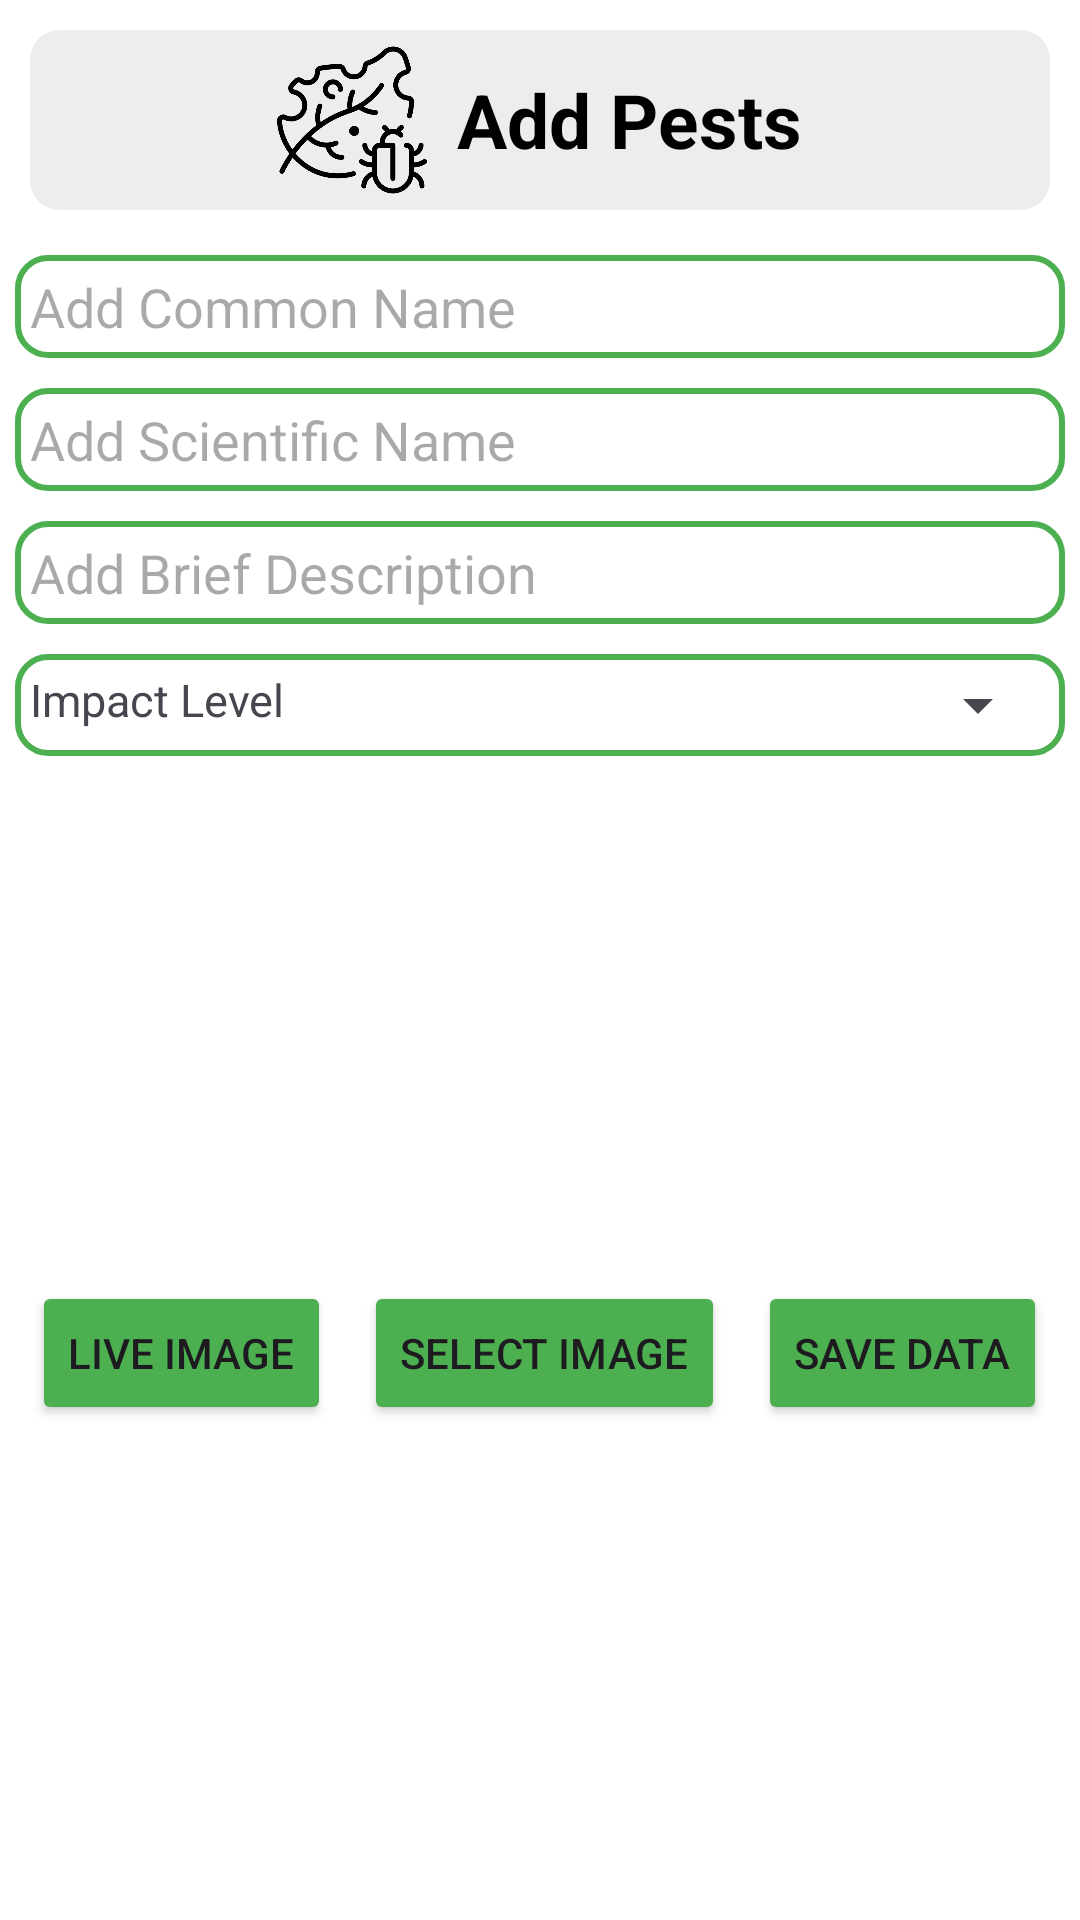

Reconstruct the res/layout file that produces this screen, plus the resources it refers to.
<!-- AndroidManifest.xml: application theme Theme.Lepidopteran -->
<!-- res/layout/activity_addpests.xml -->
<?xml version="1.0" encoding="utf-8"?>
<LinearLayout
    xmlns:android="http://schemas.android.com/apk/res/android"
    xmlns:tools="http://schemas.android.com/tools"
    android:layout_width="match_parent"
    android:layout_height="match_parent"
    android:orientation="vertical"
    tools:context=".views.Addpests">

    <LinearLayout
        android:layout_width="match_parent"
        android:layout_height="wrap_content"
        android:orientation="horizontal"
        android:layout_margin="10sp"
        android:gravity="center"
        android:padding="5sp"
        android:background="@drawable/greyrounded"
        tools:ignore="UseCompoundDrawables,UselessParent">

        <ImageView
            android:layout_width="50dp"
            android:layout_height="50dp"
            android:src="@drawable/ic_pests"
            android:contentDescription="@string/todo" />

        <View
            android:layout_width="10dp"
            android:layout_height="5sp"
            tools:ignore="SmallSp" />

        <TextView
            android:layout_width="wrap_content"
            android:layout_height="wrap_content"
            android:textSize="25sp"
            android:text="Add Pests"
            android:textStyle="bold"
            android:textColor="@color/black"
            tools:ignore="HardcodedText" />

    </LinearLayout>

    <EditText
        android:id="@+id/commonname"
        android:layout_margin="5sp"
        android:layout_width="match_parent"
        android:layout_height="wrap_content"
        android:hint="Add Common Name"
        android:background="@drawable/black_outline"
        android:padding="5sp"
        tools:ignore="HardcodedText"
        android:maxLines="1"
        android:inputType="text"
        android:importantForAutofill="no" />

    <EditText
        android:id="@+id/ScientificName"
        android:layout_margin="5sp"
        android:layout_width="match_parent"
        android:layout_height="wrap_content"
        android:background="@drawable/black_outline"
        android:padding="5sp"
        android:hint="Add Scientific Name"
        tools:ignore="HardcodedText"
        android:maxLines="1"
        android:inputType="text"
        android:importantForAutofill="no" />

    <EditText
        android:id="@+id/BriefDescription"
        android:layout_margin="5sp"
        android:layout_width="match_parent"
        android:layout_height="wrap_content"
        android:hint="Add Brief Description"
        android:background="@drawable/black_outline"
        android:padding="5sp"
        tools:ignore="HardcodedText"
        android:inputType="text"
        android:importantForAutofill="no" />

    <LinearLayout
        android:layout_width="match_parent"
        android:layout_height="wrap_content"
        android:background="@drawable/black_outline"
        android:padding="5sp"
        android:orientation="horizontal"
        android:layout_margin="5sp">

        <TextView
            android:layout_width="wrap_content"
            android:layout_height="wrap_content"
            android:textSize="15sp"
            android:text="Impact Level"
            tools:ignore="HardcodedText" />

        <View
            android:layout_width="0dp"
            android:layout_height="match_parent"
            android:layout_weight="1"/>

        <Spinner
            android:id="@+id/spinner"
            android:layout_width="wrap_content"
            android:layout_height="wrap_content"/>

    </LinearLayout>

    <ImageView
        android:id="@+id/imageView"
        android:layout_width="150dp"
        android:layout_height="150dp"
        android:layout_margin="10dp"
        android:importantForAccessibility="no" />

    <LinearLayout
        android:layout_width="match_parent"
        android:layout_height="wrap_content"
        android:orientation="horizontal">

        <View
            android:layout_width="0dp"
            android:layout_height="match_parent"
            android:layout_weight="1"/>

        <Button
            android:id="@+id/capturePhotoButton"
            android:layout_width="wrap_content"
            android:layout_height="wrap_content"
            android:text="Live Image"
            android:backgroundTint="@color/greenColor"
            tools:ignore="HardcodedText" />

        <View
            android:layout_width="0dp"
            android:layout_height="match_parent"
            android:layout_weight="1"/>

        <Button
            android:id="@+id/selectImageButton"
            android:layout_width="wrap_content"
            android:layout_height="wrap_content"
            android:text="Select Image"
            android:backgroundTint="@color/greenColor"
            tools:ignore="HardcodedText" />

        <View
            android:layout_width="0dp"
            android:layout_height="match_parent"
            android:layout_weight="1"/>

        <Button
            android:id="@+id/save"
            android:layout_width="wrap_content"
            android:layout_height="wrap_content"
            android:text="Save Data"
            android:backgroundTint="@color/greenColor"
            tools:ignore="HardcodedText" />

        <View
            android:layout_width="0dp"
            android:layout_height="match_parent"
            android:layout_weight="1"/>

    </LinearLayout>




</LinearLayout>
<!-- resources referenced by this layout -->
<resources>
  <color name="black">#FF000000</color>
  <color name="greenColor">#4CAF50</color>
  <!-- drawable black_outline (drawable) -->
  <?xml version="1.0" encoding="utf-8"?>
  
  <shape android:shape="rectangle"
      xmlns:android="http://schemas.android.com/apk/res/android">
  
      <corners android:radius="10sp" />
  
      <stroke android:color="@color/greenColor"
          android:width="2dp"/>
  
  </shape>
  <!-- drawable greyrounded (drawable) -->
  <?xml version="1.0" encoding="utf-8"?>
  
  <shape android:shape="rectangle"
      xmlns:android="http://schemas.android.com/apk/res/android">
  
      <corners android:radius="10sp" />
  
      <solid android:color="@color/lightgrey"/>
  
  </shape>
  <!-- drawable ic_pests: png bitmap (drawable, 25926 bytes) -->
  <string name="todo">TODO</string>
  <style name="Theme.Lepidopteran" parent="Base.Theme.Lepidopteran" />
  <color name="lightgrey">#EDEDED</color>
  <style name="Base.Theme.Lepidopteran" parent="Theme.Material3.DayNight.NoActionBar">
          
          
          <item name="colorPrimaryDark">@color/greenColor</item>
          <item name="android:windowBackground">@color/white</item>
      </style>
  <color name="white">#FFFFFFFF</color>
</resources>
